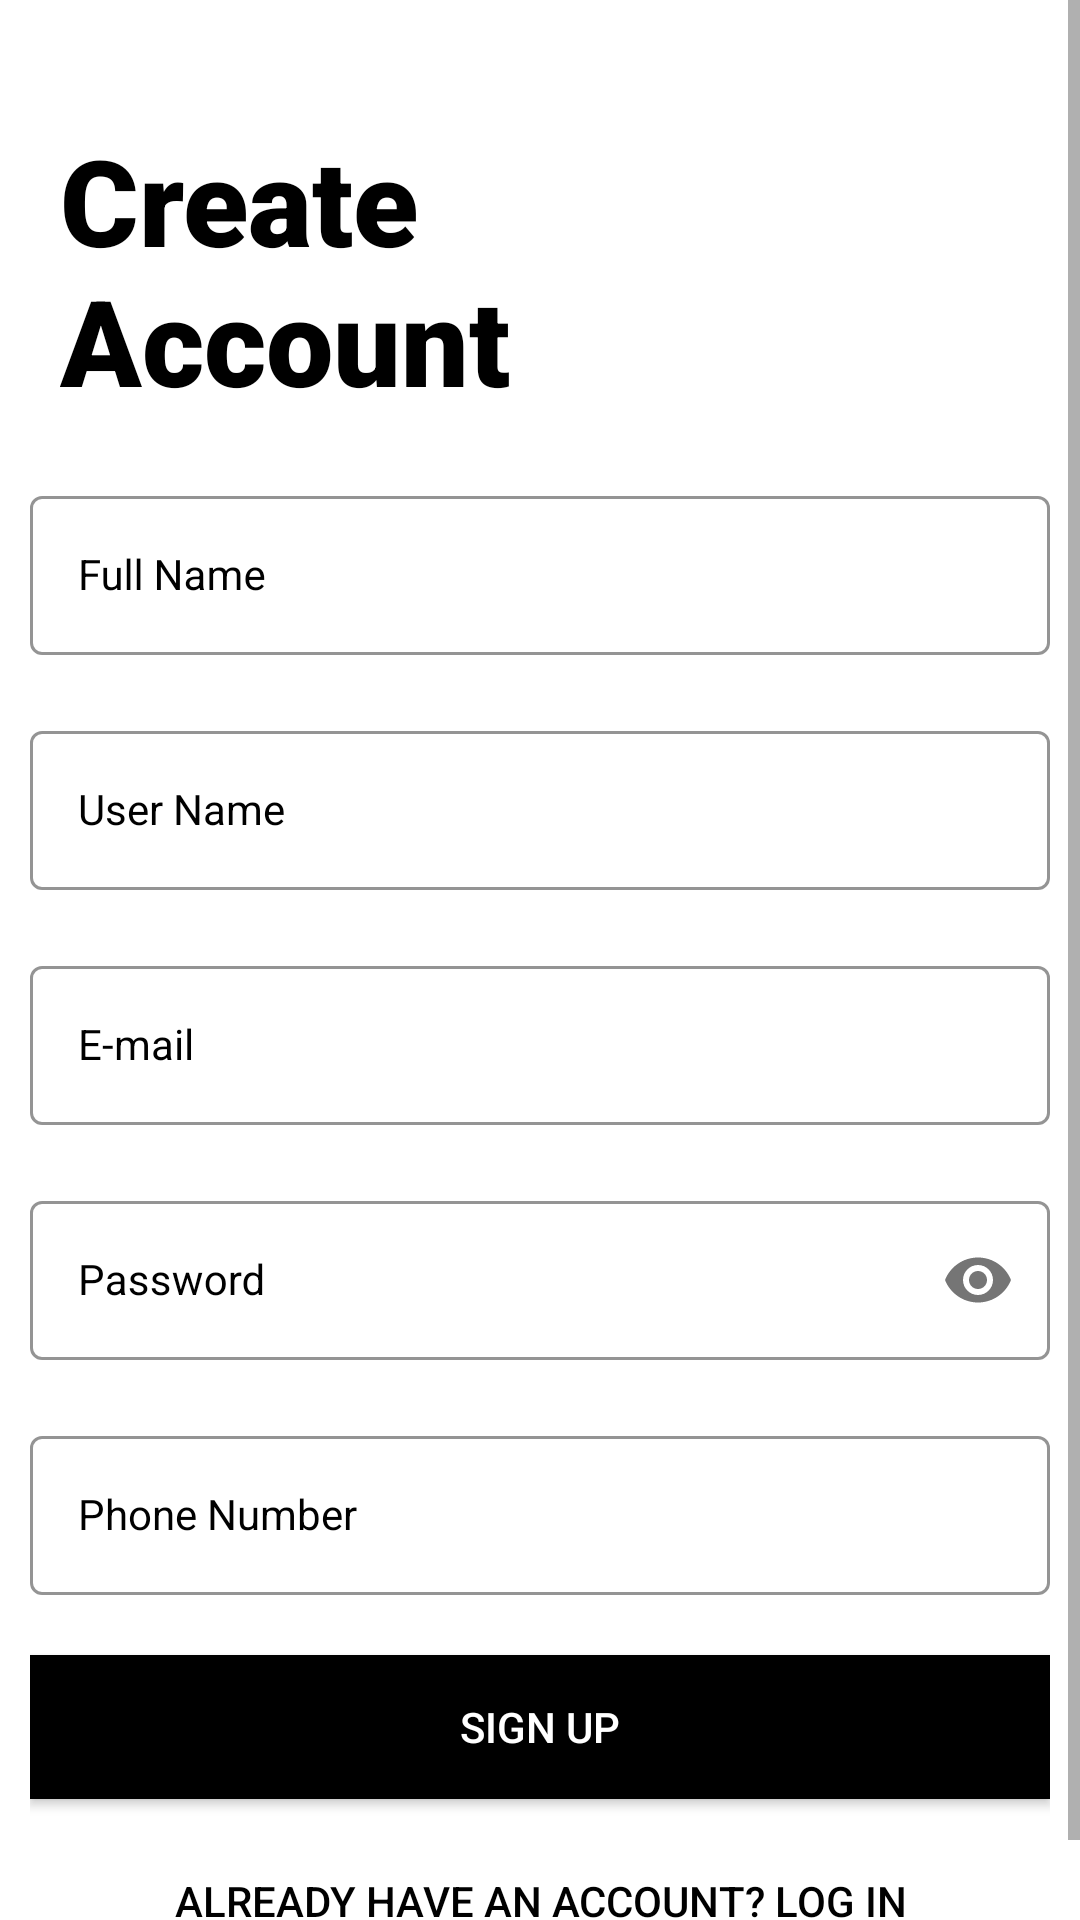

Layout XML and referenced resources for this Android screen:
<!-- AndroidManifest.xml: application theme Theme.Internship -->
<!-- res/layout/activity_sign_up.xml -->
<?xml version="1.0" encoding="utf-8"?>
<ScrollView xmlns:android="http://schemas.android.com/apk/res/android"
    xmlns:app="http://schemas.android.com/apk/res-auto"
    xmlns:tools="http://schemas.android.com/tools"
    android:layout_width="match_parent"
    android:layout_height="match_parent"
    tools:context=".SignUp">

    <LinearLayout
        android:layout_width="match_parent"
        android:layout_height="match_parent"
        android:orientation="vertical"
        android:padding="10dp">

        <ImageView
            android:layout_width="30dp"
            android:layout_height="20dp"
            android:src="@drawable/arrow"
            android:id="@+id/back_arrow"
            android:transitionName="signup_image_view"/>

        <TextView
            android:id="@+id/textViewaccount"
            android:layout_width="250dp"
            android:layout_height="wrap_content"
            android:layout_marginTop="10dp"
            android:fontFamily="sans-serif-black"
            android:paddingLeft="10dp"
            android:text="Create Account"
            android:textColor="#000"
            android:textSize="40sp"
            android:transitionName="signup_text_view" />

        <com.google.android.material.textfield.TextInputLayout
            android:id="@+id/f_name"
            style="@style/Widget.MaterialComponents.TextInputLayout.OutlinedBox"
            android:layout_width="match_parent"
            android:layout_height="wrap_content"
            android:layout_marginTop="20dp"
            app:boxStrokeColor="@color/black"
            android:textColorHint="@color/black"
            app:hintTextColor="@color/black">

            <com.google.android.material.textfield.TextInputEditText
                style="@style/Widget.MaterialComponents.TextInputLayout.OutlinedBox"
                android:layout_width="match_parent"
                android:layout_height="wrap_content"
                android:hint="Full Name"
                android:inputType="text" />

        </com.google.android.material.textfield.TextInputLayout>

        <com.google.android.material.textfield.TextInputLayout
            android:id="@+id/uname"
            style="@style/Widget.MaterialComponents.TextInputLayout.OutlinedBox"
            android:layout_width="match_parent"
            android:layout_height="wrap_content"
            android:layout_marginTop="20dp"
            app:boxStrokeColor="@color/black"
            android:textColorHint="@color/black"
            app:hintTextColor="@color/black">

            <com.google.android.material.textfield.TextInputEditText
                style="@style/Widget.MaterialComponents.TextInputLayout.OutlinedBox"
                android:layout_width="match_parent"
                android:layout_height="wrap_content"
                android:hint="User Name"
                android:inputType="text" />

        </com.google.android.material.textfield.TextInputLayout>

        <com.google.android.material.textfield.TextInputLayout
            android:id="@+id/email"
            style="@style/Widget.MaterialComponents.TextInputLayout.OutlinedBox"
            android:layout_width="match_parent"
            android:layout_height="wrap_content"
            android:layout_marginTop="20dp"
            app:boxStrokeColor="@color/black"
            android:textColorHint="@color/black"
            app:hintTextColor="@color/black">

            <com.google.android.material.textfield.TextInputEditText
                style="@style/Widget.MaterialComponents.TextInputLayout.OutlinedBox"
                android:layout_width="match_parent"
                android:layout_height="wrap_content"
                android:hint="E-mail"
                android:inputType="textEmailAddress" />

        </com.google.android.material.textfield.TextInputLayout>

        <com.google.android.material.textfield.TextInputLayout
            android:id="@+id/pswd"
            style="@style/Widget.MaterialComponents.TextInputLayout.OutlinedBox"
            android:layout_width="match_parent"
            android:layout_height="wrap_content"
            android:layout_marginTop="20dp"
            app:passwordToggleEnabled="true"
            app:boxStrokeColor="@color/black"
            android:textColorHint="@color/black"
            app:hintTextColor="@color/black">

            <com.google.android.material.textfield.TextInputEditText
                style="@style/Widget.MaterialComponents.TextInputLayout.OutlinedBox"
                android:layout_width="match_parent"
                android:layout_height="wrap_content"
                android:hint="Password"
                android:inputType="textPassword"/>

        </com.google.android.material.textfield.TextInputLayout>

        <com.google.android.material.textfield.TextInputLayout
            android:id="@+id/pno"
            style="@style/Widget.MaterialComponents.TextInputLayout.OutlinedBox"
            android:layout_width="match_parent"
            android:layout_height="wrap_content"
            android:layout_marginTop="20dp"
            app:boxStrokeColor="@color/black"
            android:textColorHint="@color/black"
            app:hintTextColor="@color/black">

            <com.google.android.material.textfield.TextInputEditText
                style="@style/Widget.MaterialComponents.TextInputLayout.OutlinedBox"
                android:layout_width="match_parent"
                android:layout_height="wrap_content"
                android:hint="Phone Number"
                android:inputType="phone" />

        </com.google.android.material.textfield.TextInputLayout>

        <androidx.appcompat.widget.AppCompatButton
            android:id="@+id/signup1"
            android:layout_width="match_parent"
            android:layout_height="wrap_content"
            android:layout_marginTop="20dp"
            android:text="Sign Up"
            android:background="@color/black"
            android:textColor="@color/white"
            android:transitionName="signup_next_btn" />

        <Button
            android:layout_marginTop="10dp"
            android:id="@+id/sign_in1"
            android:layout_width="match_parent"
            android:layout_height="wrap_content"
            android:text="Already have an account? Log In"
            android:background="#00000000"
            android:textColor="#000"
            android:transitionName="signup_login_btn"/>
    </LinearLayout>

</ScrollView>
<!-- resources referenced by this layout -->
<resources>
  <style name="Theme.Internship" parent="Theme.MaterialComponents.DayNight.NoActionBar">
          
          <item name="colorPrimary">@color/purple_500</item>
          <item name="colorPrimaryVariant">@color/purple_700</item>
          <item name="colorOnPrimary">@color/white</item>
          
          <item name="colorSecondary">@color/teal_200</item>
          <item name="colorSecondaryVariant">@color/teal_700</item>
          <item name="colorOnSecondary">@color/black</item>
          
          <item name="android:statusBarColor" tools:targetApi="l">?attr/colorPrimaryVariant</item>
          
      </style>
  <!-- not gathered from this repository: default colours our renderer supplied (Android Studio template values) -->
  <color name="purple_500">#FF6200EE</color>
  <color name="purple_700">#FF3700B3</color>
  <color name="teal_200">#FF03DAC5</color>
  <color name="teal_700">#FF018786</color>
  <color name="black">#FF000000</color>
  <color name="white">#FFFFFFFF</color>
</resources>
